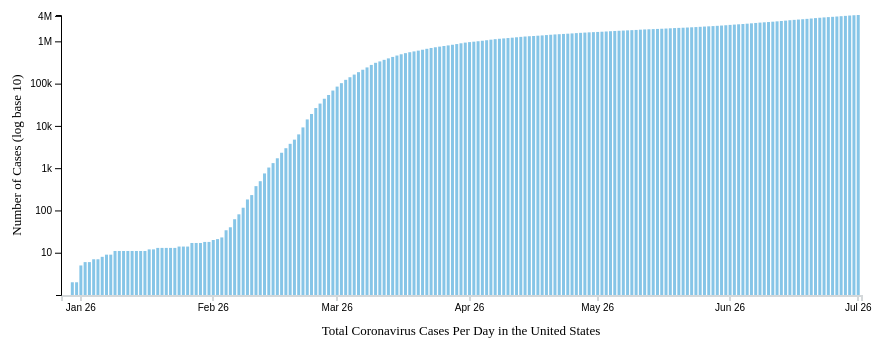
D3 v5 page, settled after 480 driven frames (8 s of simulated time); the page loaded 1 data file(s).


// ── js/index.js
/*

Flip the chart between data about number of cases and data about number of deaths.
We use a flag (TRUE = use the cases data; FALSE = use the deaths data).

The D3 Update Pattern

// DATA JOIN
// Join new data with old elements if any.

// EXIT
// Remove old elements as needed.

// UPDATE
// Update old elements as needed.

// ENTER
// Create new elements as needed.

 */

var margin = {left: 60, right: 60, top: 60, bottom: 60};

var width = 920 - margin.left - margin.right,
    height = 400 - margin.top - margin.bottom;

// Add a flag that we'll use to choose whether to use cases or deaths data.
var flag = true;

// Duration should be lower than our loop's delay. (see d3.interval below)
var t = d3.transition().duration(1000);

var g = d3.select("#chart-area")
    .append("svg")
        .attr("width", width + margin.left + margin.right)
        .attr("height", height + margin.top + margin.bottom)
    .append("g")
        .attr("transform", "translate(" + margin.left + ", " + margin.top + ")");


// Only create the group "g" once and not each time the viz is updated.
var xAxisGroup = g.append("g")
    .attr("class", "x axis")
    .attr("transform", "translate(0," + height + ")");

// Only create the group "g" once and not each time the viz is updated.
var yAxisGroup = g.append("g")
    .attr("cllass", "y axis");


// X Scale
var x = d3.scaleBand()
    .range([0, width])
    .paddingInner(0.3)
    .paddingOuter(0.3);

// Y Scale
var y = d3.scaleLog().clamp(true)
    .range([height, 0])
    .base(10);

// X Label
var xLabel = g.append("text")
    .attr("class", "x axis-label")
    .attr("y", (height + (margin.bottom / 1.5)))
    .attr("x", width / 2)
    .attr("font-size", "13px")
    .attr("text-anchor", "middle")
    .text("Total Coronavirus Cases Per Day (United States Nationwide)");

// Y Label
var yLabel = g.append("text")
    .attr("class", "y axis-label")
    .attr("y", -(margin.left / 1.5))
    .attr("x", -(height / 2))
    .attr("font-size", "13px")
    .attr("text-anchor", "middle")
    .attr("transform", "rotate(-90)")
    .text("Number of Cases (log base 10)");

d3.csv("data/jd_us_cases_and_deaths.csv").then(function (data) {

    // Clean data - cast the cases values to numeric
    data.forEach(function (d) {
        d.cases = +d.cases;
        d.deaths = +d.deaths;
    });

    d3.interval(function () {
        var newData = flag ? data : data.slice(1);
        update(newData);
        flag = !flag;
    }, 1500);

    // Run the viz for the first time to get rid of the initial delay from the update function above.
    update(data);
})


// Step 1
function update(data) {

    var value = flag ? "cases" : "deaths";

    /*var current_time = Date(Date.now());
    console.log("Updating... " + current_time.toString());*/

    // Only update the domain where the data is supposed to change each time the interval is hit.
    x.domain(data.map(function (d) { return d.date_text; }));
    y.domain([1, d3.max(data, function (d) { return d[value] })]);

    // X Axis
    var xAxisCall = d3.axisBottom(x)
        .tickValues(["Jan 26", "Feb 26", "Mar 26", "Apr 26", "May 26", "Jun 26", "Jul 26"]);
    xAxisGroup.transition(t).call(xAxisCall);

    // Y Axis
    var yAxisCall = d3.axisLeft(y)
        .tickFormat(d3.format(".0s"))
        .tickSizeOuter(5);
    if (value == "cases") {
        yAxisCall.tickValues([10, 100, 1000, 10000, 100000, 1000000, 4000000])
    } else {
        yAxisCall.tickValues([10, 100, 1000, 10000, 100000])
    }

    yAxisGroup.transition(t).call(yAxisCall);

    // The D3 Update Pattern
    // Repaints the bars of the bar plot with currently loaded data.

    // JOIN new data with old elements.
    var rects = g.selectAll("rect")
        .data(data, function(d){
            return d.date_text;
        });

    // EXIT old elements not present in new data.
    rects.exit()
            .attr("fill", "red")
        .transition(t)
            .attr("y", y(0))
            .attr("height", 0)
        .remove();

    // ENTER new elements present in new data...
    rects.enter()
        .append("rect")
            .attr("fill", "#86C5E7")
            .attr("y", y(0))
            .attr("height", 0)
            .attr("x", function (d) { return x(d.date_text); })
            .attr("width", x.bandwidth)
        // and UPDATE old elements present in new data.
        .merge(rects)
        .transition(t)
            .attr("x", function (d) { return x(d.date_text); })
            .attr("width", x.bandwidth)
            .attr("y", function (d) { return y(d[value]); })
            .attr("height", function (d) { return height - y(d[value]); })

    if (value == "cases") {
        rects.attr("fill", "#86C5E7");
    } else {
        rects.attr("fill", "#D6AED6");
    }


    var ylabel = flag ? "Number of Cases (log base 10)" : "Number of Deaths (log base 10)";
    var xlabel = flag ? "Total Coronavirus Cases Per Day in the United States": "Total Coronavirus Deaths Per Day in the United States";
    yLabel.text(ylabel);
    xLabel.text(xlabel);
}



### data: data/jd_us_cases_and_deaths.csv
date, cases, new_cases, deaths, new_deaths, date_id, date_text
2020-01-22, 1, 1, 0, 0, 1, Jan 22
2020-01-23, 1, 0, 0, 0, 2, Jan 23
2020-01-24, 2, 1, 0, 0, 3, Jan 24
2020-01-25, 2, 0, 0, 0, 4, Jan 25
2020-01-26, 5, 3, 0, 0, 5, Jan 26
2020-01-27, 6, 1, 0, 0, 6, Jan 27
2020-01-28, 6, 0, 0, 0, 7, Jan 28
2020-01-29, 7, 1, 0, 0, 8, Jan 29
2020-01-30, 7, 0, 0, 0, 9, Jan 30
2020-01-31, 8, 1, 0, 0, 10, Jan 31
2020-02-01, 9, 1, 0, 0, 11, Feb 01
2020-02-02, 9, 0, 0, 0, 12, Feb 02
2020-02-03, 11, 2, 0, 0, 13, Feb 03
2020-02-04, 11, 0, 0, 0, 14, Feb 04
2020-02-05, 11, 0, 0, 0, 15, Feb 05
2020-02-06, 11, 0, 1, 1, 16, Feb 06
2020-02-07, 11, 0, 1, 0, 17, Feb 07
2020-02-08, 11, 0, 1, 0, 18, Feb 08
2020-02-09, 11, 0, 1, 0, 19, Feb 09
2020-02-10, 11, 0, 1, 0, 20, Feb 10
2020-02-11, 12, 1, 1, 0, 21, Feb 11
2020-02-12, 12, 0, 1, 0, 22, Feb 12
2020-02-13, 13, 1, 1, 0, 23, Feb 13
2020-02-14, 13, 0, 1, 0, 24, Feb 14
2020-02-15, 13, 0, 1, 0, 25, Feb 15
2020-02-16, 13, 0, 1, 0, 26, Feb 16
2020-02-17, 13, 0, 2, 1, 27, Feb 17
2020-02-18, 14, 1, 2, 0, 28, Feb 18
2020-02-19, 14, 0, 2, 0, 29, Feb 19
2020-02-20, 14, 0, 2, 0, 30, Feb 20
2020-02-21, 17, 3, 2, 0, 31, Feb 21
2020-02-22, 17, 0, 2, 0, 32, Feb 22
2020-02-23, 17, 0, 2, 0, 33, Feb 23
2020-02-24, 18, 1, 2, 0, 34, Feb 24
2020-02-25, 18, 0, 2, 0, 35, Feb 25
2020-02-26, 20, 2, 2, 0, 36, Feb 26
2020-02-27, 21, 1, 2, 0, 37, Feb 27
2020-02-28, 23, 2, 2, 0, 38, Feb 28
2020-02-29, 34, 11, 3, 1, 39, Feb 29
2020-03-01, 40, 6, 3, 0, 40, Mar 01
2020-03-02, 62, 22, 8, 5, 41, Mar 02
2020-03-03, 81, 19, 9, 1, 42, Mar 03
2020-03-04, 116, 35, 13, 4, 43, Mar 04
2020-03-05, 182, 66, 14, 1, 44, Mar 05
2020-03-06, 231, 49, 19, 5, 45, Mar 06
2020-03-07, 376, 145, 22, 3, 46, Mar 07
2020-03-08, 492, 116, 25, 3, 47, Mar 08
2020-03-09, 751, 259, 31, 6, 48, Mar 09
2020-03-10, 1036, 285, 34, 3, 49, Mar 10
2020-03-11, 1318, 282, 40, 6, 50, Mar 11
2020-03-12, 1715, 397, 44, 4, 51, Mar 12
2020-03-13, 2316, 601, 51, 7, 52, Mar 13
2020-03-14, 2968, 652, 61, 10, 53, Mar 14
2020-03-15, 3769, 801, 68, 7, 54, Mar 15
2020-03-16, 4731, 962, 100, 32, 55, Mar 16
2020-03-17, 6302, 1571, 119, 19, 56, Mar 17
2020-03-18, 9214, 2912, 161, 42, 57, Mar 18
2020-03-19, 14236, 5022, 222, 61, 58, Mar 19
2020-03-20, 19152, 4916, 263, 41, 59, Mar 20
2020-03-21, 26469, 7317, 345, 82, 60, Mar 21
... 127 more rows